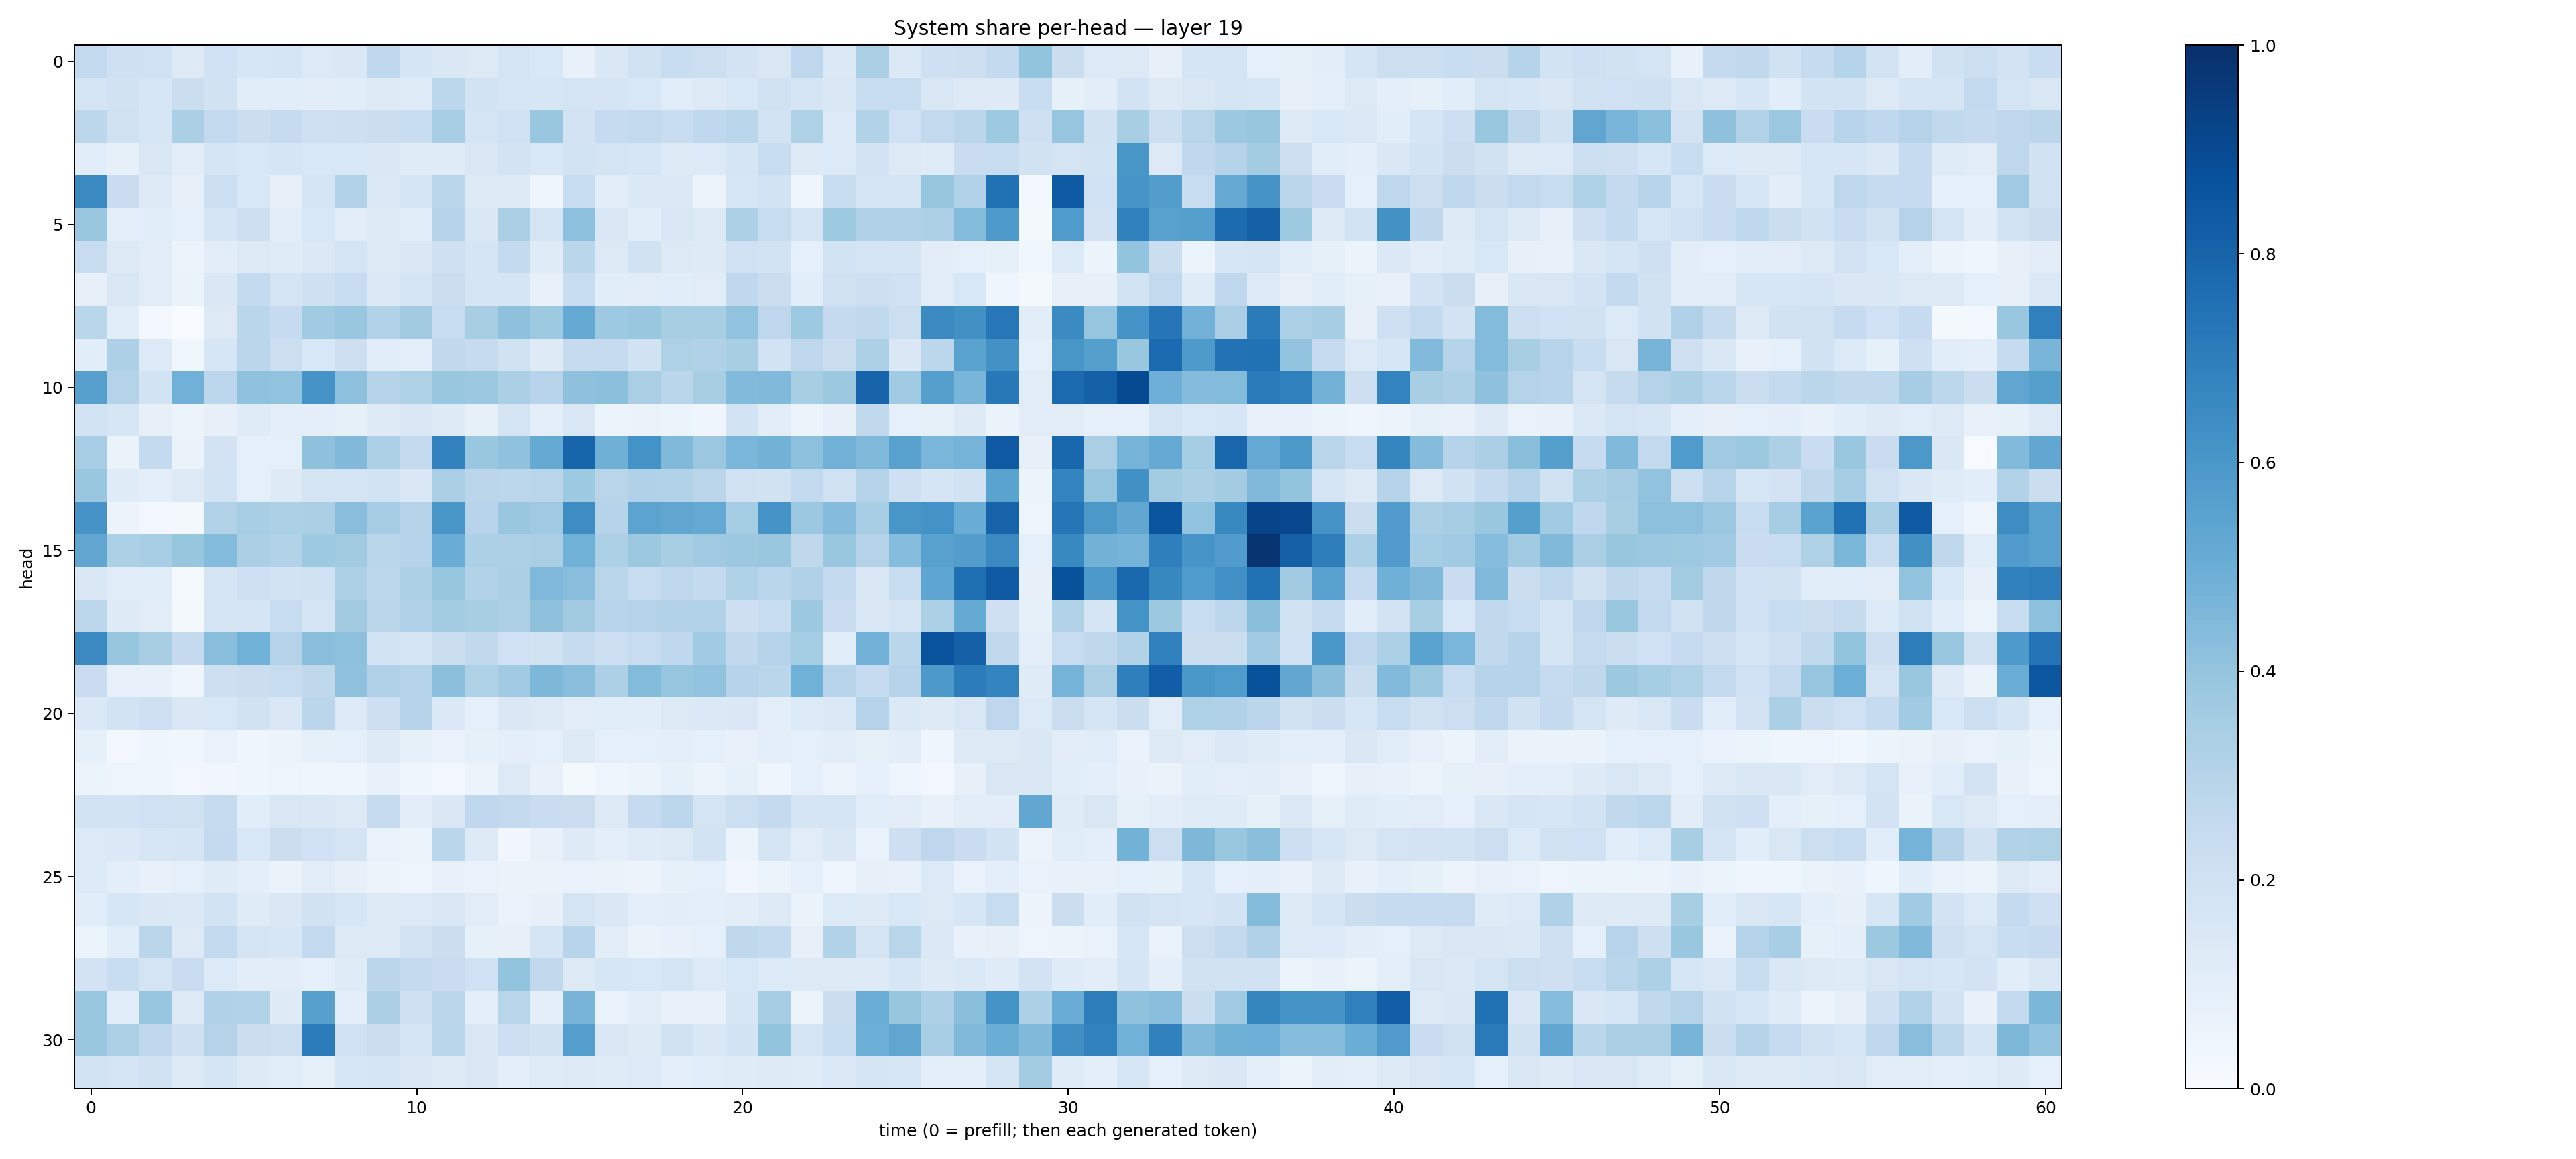

The table this chart was drawn from, first rows:
0.25899532, 0.21058555, 0.20193586, 0.12547684, 0.19969212, 0.16035432, 0.1676469, 0.1330109, 0.14364974, 0.2660213, 0.17080149, 0.1447406, 0.13254477, 0.17218474, 0.15615691, 0.07060326, 0.14589566, 0.19188432, 0.23072751, 0.21650346, 0.17995143, 0.15061143, 0.27680537, 0.139136
0.1744, 0.1881, 0.1616, 0.2224, 0.1909, 0.1077, 0.1091, 0.1019, 0.1088, 0.1284, 0.1201, 0.2783, 0.1859, 0.163, 0.1572, 0.1788, 0.1714, 0.1529, 0.1149, 0.1271, 0.1524, 0.1974, 0.1655, 0.146
0.2807, 0.1985, 0.1569, 0.3346, 0.2579, 0.2191, 0.2422, 0.2088, 0.213, 0.2199, 0.2322, 0.3463, 0.1662, 0.2008, 0.3882, 0.1807, 0.2498, 0.2596, 0.2337, 0.2691, 0.2871, 0.1857, 0.3233, 0.1332
0.1067, 0.08442, 0.1518, 0.1113, 0.1643, 0.1555, 0.1667, 0.154, 0.1536, 0.1414, 0.119, 0.1204, 0.1448, 0.182, 0.1526, 0.1874, 0.1726, 0.1564, 0.1275, 0.1358, 0.1704, 0.2413, 0.125, 0.1334
0.6538, 0.2272, 0.1272, 0.07924, 0.2166, 0.1532, 0.07951, 0.1691, 0.316, 0.1368, 0.1678, 0.2928, 0.1263, 0.1258, 0.04353, 0.2338, 0.105, 0.1387, 0.1393, 0.05686, 0.1604, 0.1849, 0.04086, 0.2405
0.3845, 0.09645, 0.1056, 0.0924, 0.1647, 0.2114, 0.1024, 0.1532, 0.1028, 0.128, 0.1057, 0.2991, 0.1461, 0.3393, 0.1746, 0.4157, 0.1428, 0.1082, 0.1509, 0.1327, 0.3307, 0.2382, 0.179, 0.3728
0.2381, 0.1306, 0.1094, 0.0615, 0.1017, 0.13, 0.121, 0.1396, 0.1731, 0.1267, 0.1411, 0.2041, 0.1717, 0.2565, 0.1179, 0.2853, 0.1303, 0.1881, 0.1288, 0.1225, 0.2009, 0.1871, 0.08652, 0.1846
0.08014, 0.1493, 0.1111, 0.06605, 0.1445, 0.2563, 0.1736, 0.2046, 0.2365, 0.137, 0.1641, 0.2236, 0.1695, 0.1692, 0.07524, 0.2417, 0.1066, 0.103, 0.107, 0.1097, 0.2672, 0.225, 0.108, 0.1974
0.2862, 0.1145, 0.02378, 0.001755, 0.1292, 0.2871, 0.2472, 0.3661, 0.3842, 0.3109, 0.3626, 0.2415, 0.3429, 0.4126, 0.3731, 0.5194, 0.3745, 0.3831, 0.3413, 0.3428, 0.404, 0.2772, 0.3714, 0.252
0.1075, 0.3246, 0.1361, 0.03859, 0.1576, 0.2849, 0.2159, 0.1555, 0.2114, 0.1079, 0.09995, 0.2649, 0.2424, 0.1936, 0.1249, 0.2422, 0.2473, 0.1919, 0.3233, 0.3164, 0.341, 0.184, 0.2768, 0.2254
0.5602, 0.3061, 0.1872, 0.4809, 0.279, 0.4092, 0.4041, 0.6111, 0.4176, 0.3003, 0.3227, 0.388, 0.3782, 0.3346, 0.2941, 0.4129, 0.4201, 0.3389, 0.2855, 0.3399, 0.4442, 0.4459, 0.3436, 0.3753
0.1873, 0.1617, 0.0788, 0.05551, 0.07963, 0.119, 0.09801, 0.09792, 0.0823, 0.1213, 0.1439, 0.1219, 0.08392, 0.1778, 0.09755, 0.1511, 0.05995, 0.06525, 0.06016, 0.04432, 0.1857, 0.1051, 0.05907, 0.07823
0.3476, 0.06579, 0.2566, 0.0629, 0.1812, 0.08869, 0.08605, 0.4118, 0.4468, 0.3293, 0.2521, 0.6804, 0.3891, 0.4071, 0.5193, 0.7961, 0.4909, 0.6175, 0.4468, 0.3822, 0.4621, 0.4792, 0.4172, 0.4841
0.3884, 0.1199, 0.1008, 0.1261, 0.1848, 0.09336, 0.1211, 0.1754, 0.1726, 0.1857, 0.1421, 0.3373, 0.2847, 0.2801, 0.2929, 0.3728, 0.2917, 0.3176, 0.3109, 0.2815, 0.1954, 0.1875, 0.258, 0.1986
0.6133, 0.05637, 0.02347, 0.01991, 0.316, 0.3472, 0.3285, 0.3338, 0.4291, 0.3484, 0.3075, 0.6037, 0.2963, 0.3887, 0.3687, 0.6424, 0.2975, 0.5447, 0.5336, 0.5229, 0.354, 0.6103, 0.3824, 0.4357
0.5346, 0.3285, 0.344, 0.3918, 0.4384, 0.3355, 0.3141, 0.3743, 0.3621, 0.2861, 0.2982, 0.5064, 0.3302, 0.3263, 0.3398, 0.4872, 0.3315, 0.3766, 0.3414, 0.3708, 0.3786, 0.3905, 0.2722, 0.3892
0.1454, 0.1138, 0.1137, 0.01305, 0.1723, 0.2107, 0.1871, 0.1974, 0.3312, 0.279, 0.326, 0.3929, 0.3118, 0.3349, 0.4521, 0.429, 0.2928, 0.2394, 0.2668, 0.2555, 0.3227, 0.2872, 0.3175, 0.2546
0.2799, 0.1227, 0.1113, 0.02231, 0.1754, 0.1693, 0.2367, 0.1736, 0.3597, 0.2823, 0.3171, 0.3572, 0.3405, 0.3275, 0.4136, 0.3627, 0.294, 0.3081, 0.314, 0.3126, 0.2126, 0.2363, 0.3778, 0.2279
0.6555, 0.3916, 0.3416, 0.2534, 0.4281, 0.4882, 0.3056, 0.4284, 0.4141, 0.1843, 0.1727, 0.2263, 0.2651, 0.1996, 0.1935, 0.2448, 0.2154, 0.2396, 0.2657, 0.3649, 0.2619, 0.3054, 0.3542, 0.1172
0.2289, 0.07466, 0.07206, 0.0428, 0.2131, 0.2261, 0.2417, 0.2696, 0.4085, 0.3174, 0.3033, 0.4189, 0.3235, 0.3646, 0.4558, 0.4283, 0.3295, 0.4401, 0.3979, 0.4042, 0.2981, 0.2874, 0.4845, 0.2931
0.1382, 0.1867, 0.2035, 0.1432, 0.1542, 0.1902, 0.1417, 0.2825, 0.1358, 0.2111, 0.3011, 0.1392, 0.09289, 0.1459, 0.1271, 0.1111, 0.1133, 0.1063, 0.1271, 0.1394, 0.1416, 0.0946, 0.1354, 0.1403
0.08461, 0.0272, 0.04563, 0.03684, 0.07026, 0.04386, 0.06092, 0.0855, 0.08714, 0.122, 0.08363, 0.06744, 0.08572, 0.1014, 0.09105, 0.1326, 0.086, 0.09034, 0.0938, 0.0871, 0.07481, 0.09905, 0.09229, 0.1052
0.05409, 0.04996, 0.04103, 0.02844, 0.03312, 0.04275, 0.04988, 0.04084, 0.03982, 0.07661, 0.04456, 0.02402, 0.05396, 0.1261, 0.07197, 0.02155, 0.04084, 0.05899, 0.08339, 0.05347, 0.085, 0.03939, 0.08721, 0.05629
0.1853, 0.1849, 0.2022, 0.1954, 0.2481, 0.1058, 0.1506, 0.1458, 0.131, 0.2432, 0.1036, 0.1446, 0.266, 0.2611, 0.2273, 0.2195, 0.1323, 0.2494, 0.2783, 0.1725, 0.2185, 0.2521, 0.1686, 0.1709
0.1329, 0.1387, 0.1623, 0.1715, 0.2513, 0.1534, 0.2235, 0.2026, 0.1795, 0.06952, 0.05084, 0.2886, 0.1286, 0.03406, 0.07805, 0.1242, 0.1007, 0.12, 0.1261, 0.1854, 0.06017, 0.165, 0.1107, 0.148
0.1344, 0.09857, 0.07505, 0.09127, 0.1187, 0.09399, 0.06502, 0.1128, 0.07865, 0.05646, 0.04999, 0.07745, 0.06893, 0.06352, 0.06601, 0.06856, 0.06448, 0.0572, 0.08471, 0.08644, 0.03329, 0.05928, 0.09167, 0.04978
0.117, 0.1638, 0.1442, 0.1406, 0.1867, 0.1176, 0.1482, 0.195, 0.1603, 0.1307, 0.1351, 0.1503, 0.1103, 0.06979, 0.08188, 0.1786, 0.141, 0.09915, 0.1038, 0.09474, 0.104, 0.132, 0.06552, 0.1357
0.05106, 0.1068, 0.285, 0.1304, 0.2593, 0.1757, 0.1564, 0.2609, 0.1291, 0.132, 0.1803, 0.2244, 0.08326, 0.08064, 0.1644, 0.2931, 0.1129, 0.06363, 0.07272, 0.08941, 0.2706, 0.2563, 0.08003, 0.3163
0.1826, 0.233, 0.1792, 0.2294, 0.134, 0.1029, 0.1046, 0.09068, 0.1194, 0.2843, 0.2502, 0.2299, 0.2003, 0.4012, 0.2644, 0.1312, 0.1618, 0.1551, 0.1766, 0.1349, 0.1543, 0.134, 0.1281, 0.1253
0.3831, 0.1138, 0.3957, 0.1255, 0.3179, 0.3149, 0.1221, 0.5615, 0.09626, 0.3335, 0.2049, 0.2834, 0.09788, 0.2909, 0.09786, 0.4697, 0.06968, 0.1041, 0.07773, 0.07452, 0.1619, 0.3483, 0.05975, 0.2258
0.3889, 0.3298, 0.2681, 0.209, 0.3081, 0.2229, 0.2176, 0.7063, 0.2017, 0.2254, 0.1676, 0.2859, 0.1455, 0.2109, 0.1883, 0.5692, 0.1521, 0.1213, 0.1923, 0.1457, 0.1854, 0.3988, 0.1755, 0.2346
0.184, 0.1759, 0.1953, 0.1293, 0.1692, 0.1226, 0.1155, 0.085, 0.1639, 0.179, 0.1461, 0.1253, 0.1494, 0.09567, 0.1182, 0.1276, 0.1176, 0.1358, 0.09615, 0.1151, 0.1189, 0.1304, 0.1172, 0.139
